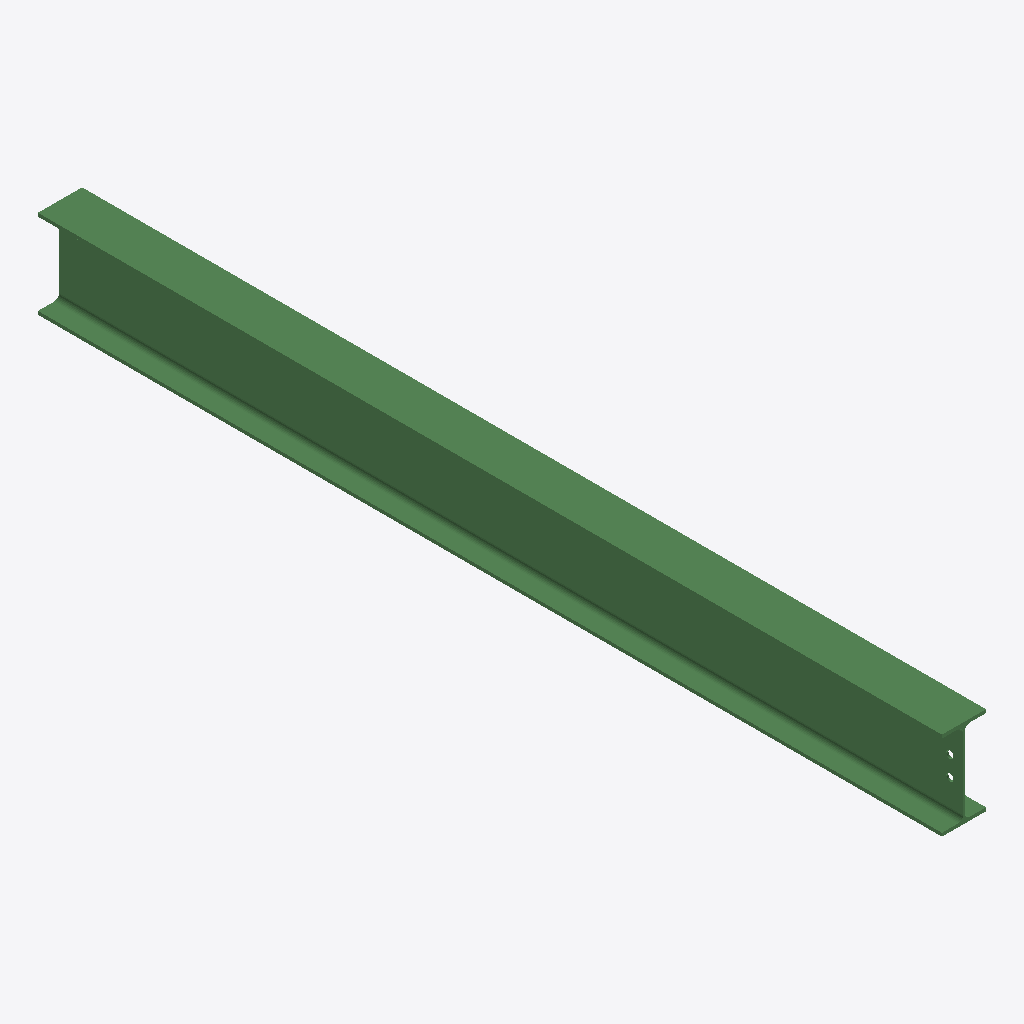
Isometric view of an IFC building model (IFC-SPF (STEP), schema IFC2X3, length unit millimetre), seen from the south-west, elements coloured by IFC class: 1 beam (green).
Extent 0.1 m × 2.8 m × 0.3 m (x, y, z). Storeys (1): Undefined at 0.00 m. Elements (1): 1 IfcBeam.

HEADER;
FILE_DESCRIPTION(('ViewDefinition[AISC_Steel_Detailing]','Option [BaseQuantities:Off]','Option [GridExport:On]','Option [Assemblies:Off]','Option [Bolts:On]','Option [Rebars:On]','Option [PourObjects:Off]','Option [Welds:On]','Option [SurfaceTreatments:On]','Option [LocationBy:0]','Option [ViewColors:Off]','Option [SectionedSpine:Off]','[2 more]'),'2;1');
FILE_NAME('b_398_Qty_1.ifc','2026-05-16T11:53:05',('GIOVANNIPC\\gcorrea'),('Structural Designer'),'IFC Database version: Work','Tekla Structures 2020 Service Pack 5, IFC Export','');
FILE_SCHEMA(('IFC2X3'));
ENDSEC;
DATA;
#37=IFCPROJECT('2G7ZFDNE16yBDU14FA92Me',#5,'Proyecto',$,$,$,$,(#11),#36);
#39=IFCSITE('2xvEzEinjBTea80yOTcujY',#5,'Obra',$,$,#38,$,$,.ELEMENT.,$,$,$,$,$);
#41=IFCBUILDING('3_HzruesT709g4o0bGVZqH',#5,'Undefined',$,$,#40,$,$,.ELEMENT.,$,$,$);
#43=IFCBUILDINGSTOREY('29hdEUCErFze9E_VIAceOd',#5,'Undefined',$,$,#42,$,$,.ELEMENT.,0.0);
#64=IFCBEAM('0fGGfVfeTEV9BE_REJOXXP',#44,'BEAM','IPE270','IPE270',#47,#63,'ID29410a5f-a687-4e7c-92ce-f9b393621859');
ENDSEC;
